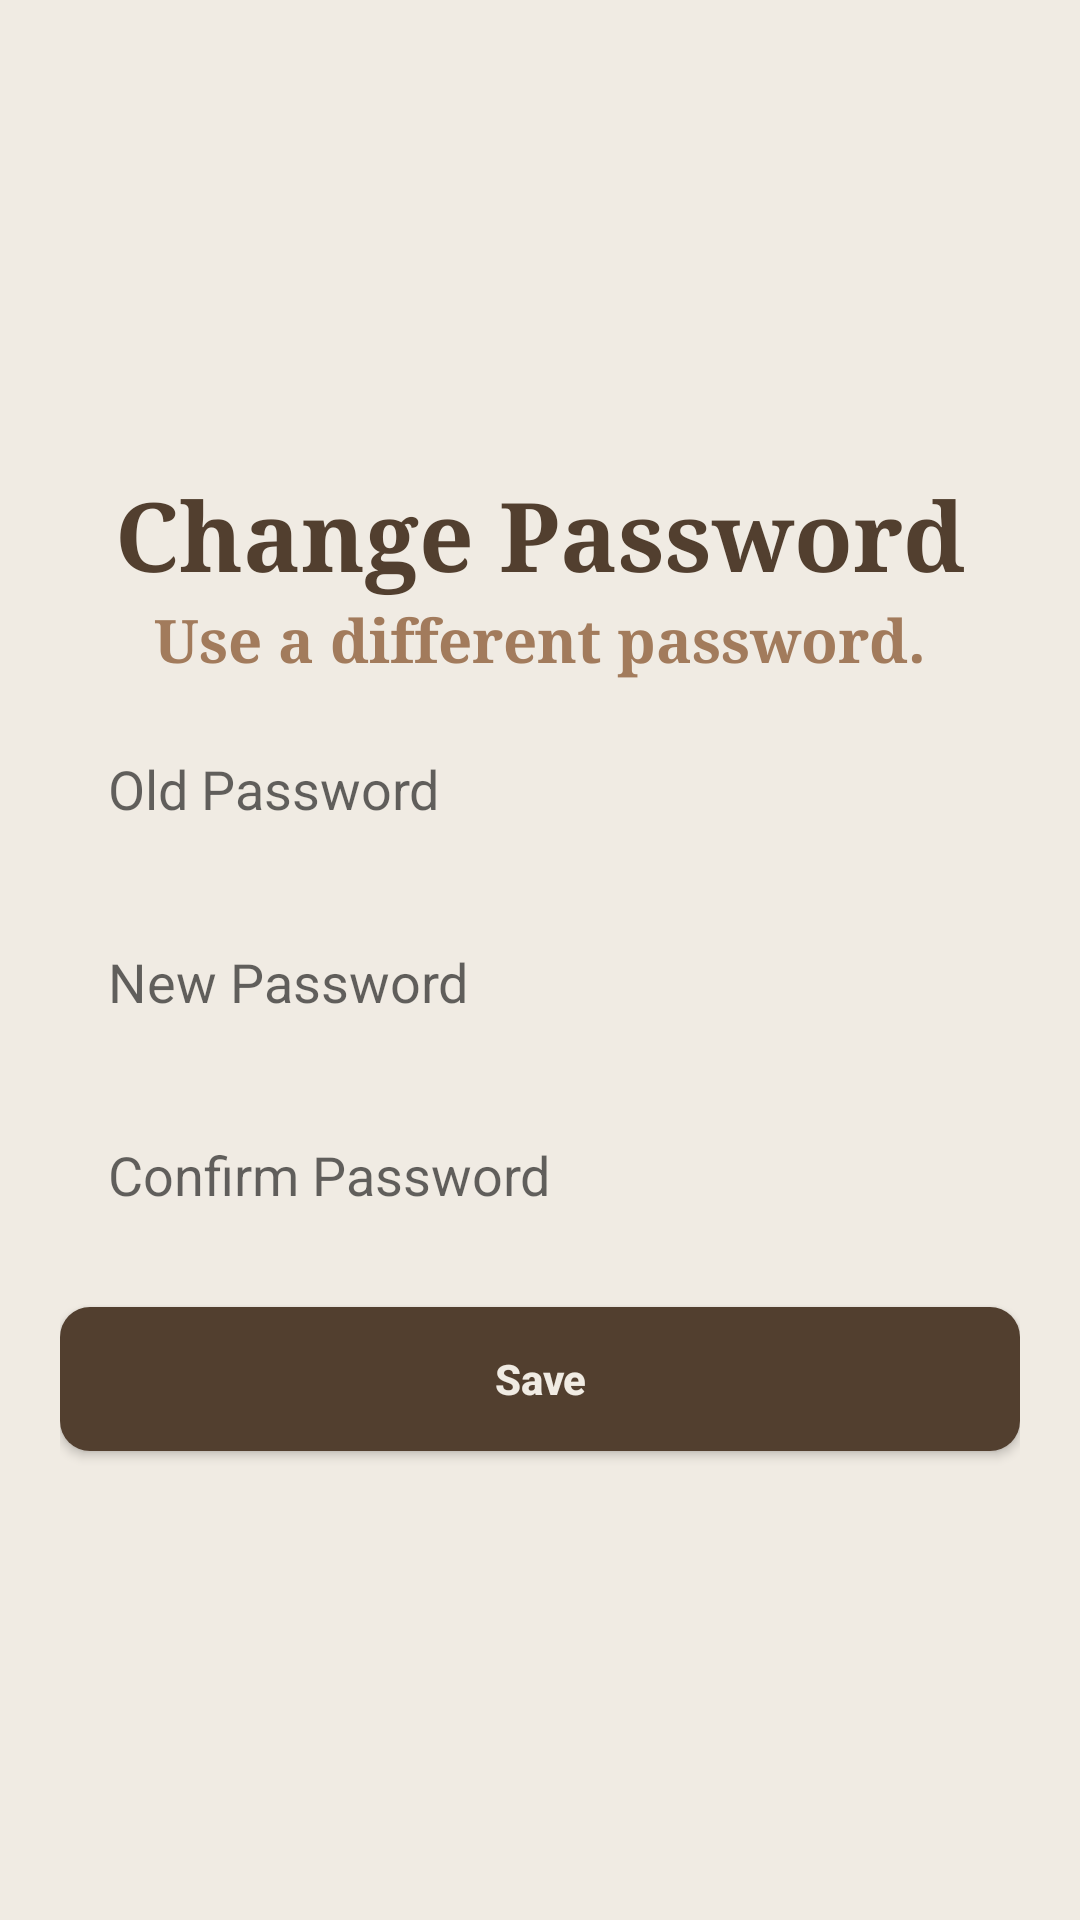

Here is an Android app screen rendered from its layout file. Give the layout XML and the strings, colors and styles it references.
<!-- AndroidManifest.xml: application theme Theme.DigitalLibrary -->
<!-- res/layout/activity_edit_password.xml -->
<?xml version="1.0" encoding="utf-8"?>
<LinearLayout xmlns:android="http://schemas.android.com/apk/res/android"
    xmlns:app="http://schemas.android.com/apk/res-auto"
    xmlns:tools="http://schemas.android.com/tools"
    android:layout_width="match_parent"
    android:layout_height="match_parent"
    android:background="@color/tan_200"
    android:gravity="center"
    android:orientation="vertical"
    android:padding="20dp"
    tools:context=".EditPasswordActivity">

    <TextView
        android:layout_width="wrap_content"
        android:layout_height="wrap_content"
        android:fontFamily="serif"
        android:text="Change Password"
        android:textColor="@color/tan_900"
        android:textSize="32sp"
        android:textStyle="bold" />

    <TextView
        android:layout_width="wrap_content"
        android:layout_height="wrap_content"
        android:fontFamily="serif"
        android:text="Use a different password."
        android:textColor="@color/tan_700"
        android:textSize="20sp"
        android:textStyle="bold" />

    <EditText
        android:id="@+id/etOldPassword"
        android:layout_width="match_parent"
        android:layout_height="wrap_content"
        android:layout_marginTop="8dp"
        android:background="@drawable/edit_text_background"
        android:hint="Old Password"
        android:inputType="textPassword"
        android:padding="16dp" />

    <EditText
        android:id="@+id/etNewPassword"
        android:layout_width="match_parent"
        android:layout_height="wrap_content"
        android:layout_marginTop="8dp"
        android:background="@drawable/edit_text_background"
        android:hint="New Password"
        android:inputType="textPassword"
        android:padding="16dp" />

    <EditText
        android:id="@+id/etConfirmNewPassword"
        android:layout_width="match_parent"
        android:layout_height="wrap_content"
        android:layout_marginTop="8dp"
        android:background="@drawable/edit_text_background"
        android:hint="Confirm Password"
        android:inputType="textPassword"
        android:padding="16dp" />

    <Button
        android:id="@+id/btnSave"
        android:layout_width="match_parent"
        android:layout_height="wrap_content"
        android:layout_marginTop="16dp"
        android:background="@drawable/buttons_background"
        android:text="Save"
        android:textAllCaps="false"
        android:textColor="@color/tan_200"
        android:textStyle="bold" />

</LinearLayout>
<!-- resources referenced by this layout -->
<resources>
  <color name="tan_200">#F0EBE3</color>
  <color name="tan_700">#A27B5C</color>
  <color name="tan_900">#523f2f</color>
  <!-- drawable buttons_background (drawable) -->
  <?xml version="1.0" encoding="utf-8"?>
  <shape xmlns:android="http://schemas.android.com/apk/res/android">
      <solid android:color="@color/tan_900" />
      <corners android:radius="10dp" />
  </shape>
  <style name="Theme.DigitalLibrary" parent="Theme.AppCompat.Light.NoActionBar">
          
          <item name="colorPrimary">@color/purple_500</item>
          <item name="colorPrimaryVariant">@color/purple_700</item>
          <item name="colorOnPrimary">@color/white</item>
          
          <item name="colorSecondary">@color/teal_200</item>
          <item name="colorSecondaryVariant">@color/teal_700</item>
          <item name="colorOnSecondary">@color/black</item>
          
          <item name="android:statusBarColor" tools:targetApi="l">?attr/colorPrimaryVariant</item>
          
      </style>
  <color name="purple_500">#FF6200EE</color>
  <color name="purple_700">#FF3700B3</color>
  <color name="white">#FFFFFFFF</color>
  <color name="teal_200">#FF03DAC5</color>
  <color name="teal_700">#FF018786</color>
  <color name="black">#FF000000</color>
</resources>
